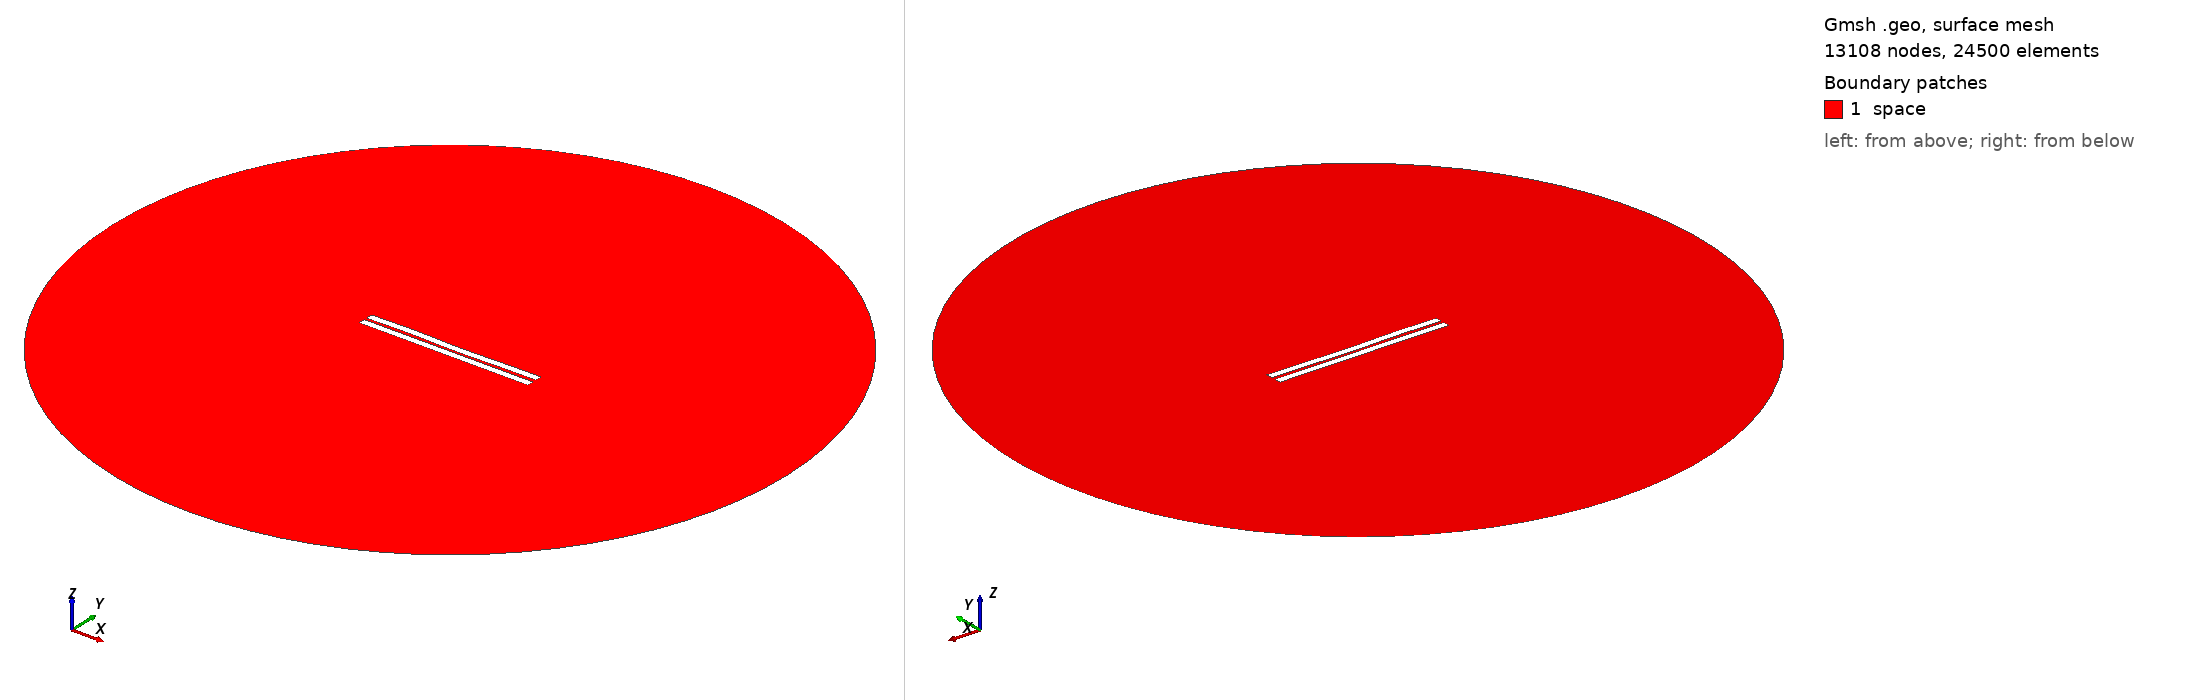

Gmsh geometry script, surface-meshed: 13108 nodes, 24500 surface elements. Boundary patches (legend numbers): 1 space. Left view from above one corner, right view from below the opposite corner. Legend entries are the model's physical surfaces. The drawing asked Gmsh for element sizes between 1% and 20% of the model's largest extent; the script's own settings can give other sizes.

=== 550.geo (drawn) ===
//---------------------------------------
// Geometry kernel
//---------------------------------------

SetFactory("OpenCASCADE");



//---------------------------------------
// Parameters of the geometry
//---------------------------------------

// Overetch of the upper plate
overetch = 0.0;

// Distance between the plates
distance = 1.5;

// Discretization over the x axis (for the deformation)
nx = 50; 

// Length of the plate
L = 100 - overetch; 

// Number of modes
n = 4; 

// 1st mode coefficient
coeff(1) = 0.15;
beta(1) = 0.596864 * 3.1415926535 / L;

// 2nd mode coefficient
coeff(2) = -0.075;
beta(2) = 1.49418 * 3.1415926535 / L;

// 3rd mode coefficient
coeff(3) = 0.15;
beta(3) = 2.50025 * 3.1415926535 / L;

// 4th mode coefficient
coeff(4) = 0.15;
beta(4) = 3.49999 * 3.1415926535 / L;



//---------------------------------------
// Upper plate (deformed rectangle)
//---------------------------------------

// Coordiantes of the upper plate
xmin = -50;
xmax = 50 - overetch;

// Height of the upper plate
yheight = 4 - 2 * overetch;

// Indexes of the points
UpperID[] = {};
LowerID[] = {};
LeftID[] = {};
RightID[] = {};

// Point index
p = 1;

// Horizontal edges
For i In {1:nx}
    x = xmin + (i-1)*(xmax - xmin)/(nx-1);

    y_bottom = distance / 2 + overetch;
    For j In {1:n}
        C = (Cosh(beta(j)*L) + Cos(beta(j)*L)) / (Sinh(beta(j)*L) + Sin(beta(j)*L));
        y_bottom  = y_bottom + coeff(j) * (Cosh(beta(j)*(x+50)) - Cos(beta(j)*(x+50)) - C * (Sinh(beta(j)*(x+50)) - Sin(beta(j)*(x+50))));
    EndFor

    y_top = y_bottom + yheight;

    Point(p) = {x, y_top, 0, 1.0};
    UpperID[i] = p;
    p = p + 1;

    Point(p) = {x, y_bottom, 0, 1.0};
    LowerID[i] = p;
    p = p + 1;
EndFor

// Create point lists
UpperPts[] = {}; LowerPts[] = {};
For i In {1:nx}
  UpperPts[] += {UpperID[i]};
  LowerPts[] += {LowerID[i]};
EndFor

// Build splines
Spline(1) = {UpperPts[]};
Spline(2) = {LowerPts[]};
Line(3) = {LowerPts[nx-1], UpperPts[nx-1]};
Line(4) = {LowerPts[0], UpperPts[0]};

// Build the plane surface
Curve Loop(1) = {2, 3, -1, -4};
Plane Surface(1) = {1};



//---------------------------------------
// Lower plate (rectangle)
//---------------------------------------

// Vertices
Point(1001) = {-50, -1, 0, 1.0};
Point(1002) = { 50, -1, 0, 1.0};
Point(1003) = { 50,  -5, 0, 1.0};
Point(1004) = {-50,  -5, 0, 1.0};

// Edges
Line(5) = {1001, 1002};
Line(6) = {1002, 1003};
Line(7) = {1003, 1004};
Line(8) = {1004, 1001};

// Plane surface
Line Loop(2) = {5, 6, 7, 8};
Plane Surface(2) = {2}; 



//---------------------------------------
// Outer (fictious) boundary
//---------------------------------------

// Points
Point(1005) = {0, 0, 0};       // Center
Point(1006) = {200, 0, 0};     // Start point
Point(1007) = {0, 200, 0};     // 90 degrees
Point(1008) = {-200, 0, 0};    // 180 degrees
Point(1009) = {0, -200, 0};    // 270 degrees

// Circle arcs (each needs start, center, end)
Circle(9) = {1006, 1005, 1007};
Circle(10) = {1007, 1005, 1008};
Circle(11) = {1008, 1005, 1009};
Circle(12) = {1009, 1005, 1006};

// Plane surface for the entire domain
Curve Loop(3) = {9, 10, 11, 12};
Surface(3) = {3};

// Subtract the plates from the whole domain to obtain the actual domain where we want to solve the equations
BooleanDifference{ Surface{3}; Delete; }{ Surface{1}; Surface{2}; Delete; }




//---------------------------------------
// Transfinite Lines/Curves
//---------------------------------------

// Set the number of points on the boundaries
r = 7;

// Plates
Transfinite Curve {1, 2} = 50*r Using Progression 1;
Transfinite Curve {3, 4} = 2*r Using Progression 1;
Transfinite Line {5, 7} = 50*r Using Progression 1;
Transfinite Line {6, 8} = 2*r Using Progression 1;

// Outer boundary
Transfinite Line {9, 10, 11, 12} = 20 Using Progression 1;



//---------------------------------------
// Physical groups
//---------------------------------------                

// Physical curves (boundaries)
Physical Line("force_segment", 10) = {2};
Physical Line("upper_plate", 11) = {1, 3, 4};
Physical Line("lower_plate", 12) = {5, 6, 7, 8};
Physical Line("boundary", 20) = {9, 10, 11, 12};

// Physical Surfaces
Physical Surface("space", 30) = {3};



//---------------------------------------
// 6. Generate the Mesh
//---------------------------------------

// 2D mesh generation
Mesh 2;
